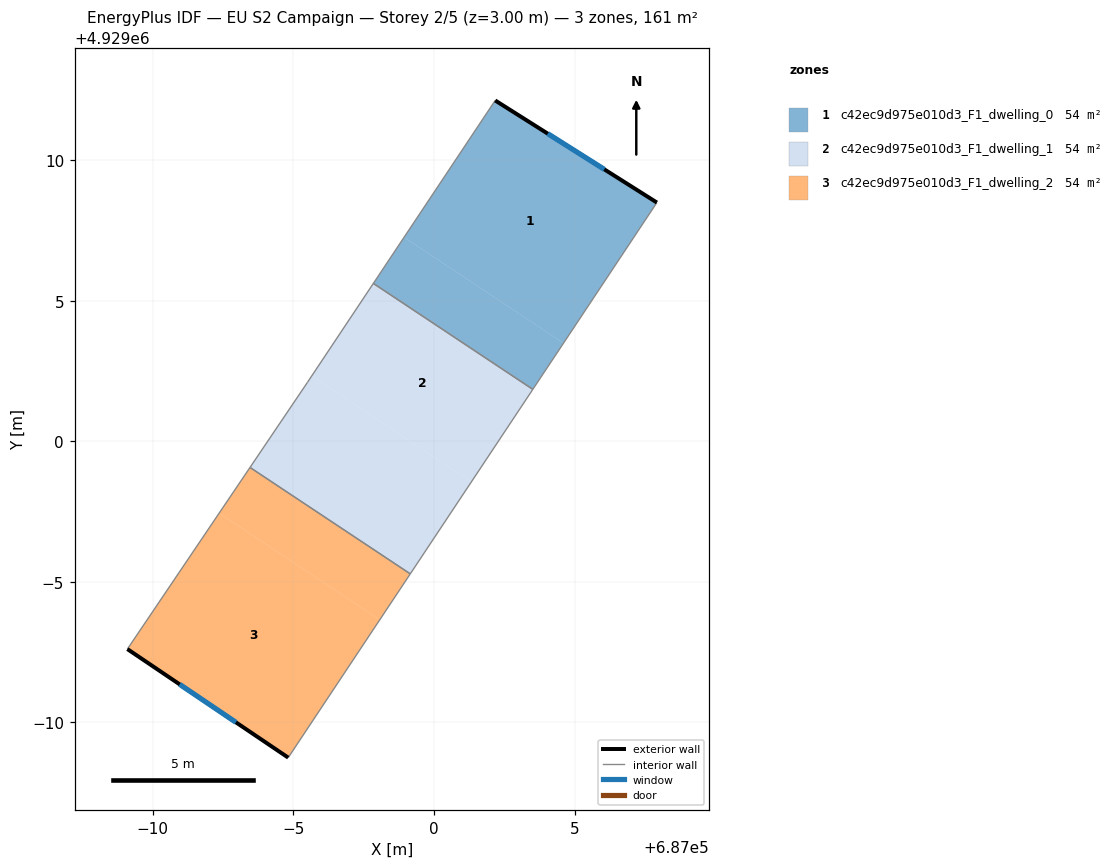
=== STOREY PLAN SPEC (per zone: floor XY polygon, exterior-wall plan segments, windows/doors) ===
zone 1: c42ec9d975e010d3_F1_dwelling_0  (53.7 m²)
  floor: (687007.93, 4929008.49) (687004.61, 4929003.49) (686998.94, 4929007.25) (687002.18, 4929012.12)
  floor: (687004.61, 4929003.49) (687003.52, 4929001.85) (686997.84, 4929005.61) (686998.94, 4929007.25)
  exterior wall: (687007.93, 4929008.49) – (687002.18, 4929012.12)  [6.8 m]
    window: (687006.06, 4929009.67) – (687004.05, 4929010.94)  [2.5 m²]
  interior walls: 3
zone 2: c42ec9d975e010d3_F1_dwelling_1  (53.7 m²)
  floor: (687003.52, 4929001.85) (687001.33, 4928998.56) (686995.66, 4929002.33) (686997.84, 4929005.61)
  floor: (687001.33, 4928998.56) (686999.16, 4928995.28) (686993.46, 4928999.07) (686995.50, 4929002.09) (686995.66, 4929002.33)
  interior walls: 5
zone 3: c42ec9d975e010d3_F1_dwelling_2  (53.7 m²)
  floor: (686999.16, 4928995.28) (686998.07, 4928993.65) (686992.36, 4928997.44) (686993.46, 4928999.07)
  floor: (686998.07, 4928993.65) (686994.82, 4928988.75) (686989.10, 4928992.61) (686992.36, 4928997.44)
  exterior wall: (686989.10, 4928992.61) – (686994.82, 4928988.75)  [6.9 m]
    window: (686990.96, 4928991.35) – (686992.96, 4928990.01)  [2.5 m²]
  interior walls: 3

=== DERIVED (storey summary) ===
Building: EU S2 Campaign
Storey: 2 of 5  (floor level z = 3.00 m)
Storey gross floor area: 161.1 m²
Zones on this storey: 3
  - c42ec9d975e010d3_F1_dwelling_0: floor 53.7 m²; exterior wall 6.8 m (20.4 m²); 1 window(s) 2.5 m²; WWR 12.2%
  - c42ec9d975e010d3_F1_dwelling_1: floor 53.7 m²
  - c42ec9d975e010d3_F1_dwelling_2: floor 53.7 m²; exterior wall 6.9 m (20.7 m²); 1 window(s) 2.5 m²; WWR 12.2%
Zone adjacency (shared interzone walls):
  - c42ec9d975e010d3_F1_dwelling_0 ↔ c42ec9d975e010d3_F1_dwelling_1
  - c42ec9d975e010d3_F1_dwelling_1 ↔ c42ec9d975e010d3_F1_dwelling_2